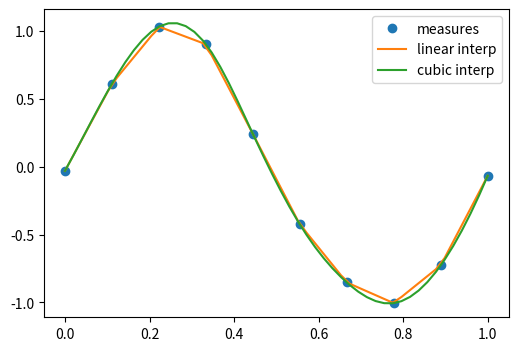

Write the Python code that produced this figure. (Note: this script raises an exception after producing the figure.)
import numpy as np
import matplotlib.pyplot as plt

%matplotlib inline
#plt.style.use('ggplot')
%precision 4
#np.set_printoptions(suppress=True)

# the actual measurements
measured_time = np.linspace(0, 1, 10)
noise = (np.random.random(10)*2 - 1) * 1e-1
measures = np.sin(2 * np.pi * measured_time) + noise


from scipy.interpolate import interp1d
# linear interpolation
linear_interp = interp1d(measured_time, measures)


# cubic interpolation
cubic_interp = interp1d(measured_time, measures, kind='cubic')


# denser interval to plot the interpolating function
interpolation_time = np.linspace(0, 1, 50)

plt.figure(figsize=(6, 4))
plt.plot(measured_time, measures, 'o', ms=6, label='measures')

linear_results = linear_interp(interpolation_time)
plt.plot(interpolation_time, linear_results, label='linear interp')

cubic_results = cubic_interp(interpolation_time)
plt.plot(interpolation_time, cubic_results, label='cubic interp')
plt.legend()


# checking the punctual results
x=1/4.
print ("sin(x):",np.sin(2 * np.pi * x), 
       "linear prediction:",linear_interp(x),
       "cubic prediction:", cubic_interp(x))



from scipy import optimize

from IPython.display import Image
Image("xkcd_curve_fitting.png")

x_data = np.linspace(-5, 5, num=50)
y_data = 2.9 * np.sin(1.5 * x_data) + np.random.normal(size=50)

import matplotlib.pyplot as plt
plt.figure(figsize=(6, 4))
plt.scatter(x_data, y_data)

def f(x, A, nu):
    return A * np.sin(nu * x)

# fit by means of curve_fit
# p0 are the guessed values for the parameters
params, params_covariance = optimize.curve_fit(f, x_data, y_data, p0=[2, 2])
print(params)
print (params_covariance)

# get the full output
#optimize.curve_fit(f, x_data, y_data, p0=[2, 2], full_output=True)

plt.scatter(x_data, y_data, label='Data')
plt.plot(x_data, f(x_data, params[0], params[1]),
         label='Fitted function')

plt.legend(loc='best')

def f(x):
    return x**3-3*x+1

x = np.linspace(-3,3,100)
plt.axhline(0)
plt.plot(x, f(x),'r-');

from scipy.optimize import brentq
brentq(f, -3, 0), brentq(f, 0, 1), brentq(f, 1,3)

from scipy.optimize import newton
newton(f, -3), newton(f, 0), newton(f, 3)

from scipy.optimize import root, fsolve

def f(x):
    return [x[1] - 3*x[0]*(x[0]+1)*(x[0]-1),
            .25*x[0]**2 + x[1]**2 - 1]

solutions = root(f, (0.5, 0.5))
print (solutions)

print (f(solutions.x))

def f(x):
    return x**4 + 3*(x-2)**3 - 15*(x)**2 + 1

x = np.linspace(-8, 5, 100)
plt.plot(x, f(x));

optimize.minimize_scalar(f, method='Brent')


optimize.minimize_scalar(f, method='bounded', bounds=[0, 6])


def f(x, offset):
    return -np.sinc(x-offset)

x = np.linspace(-20, 20, 100)
plt.plot(x, f(x, 5));

# note how additional function arguments are passed in
solution = optimize.minimize_scalar(f, args=(5,))
solution

plt.plot(x, f(x, 5))
plt.axvline(solution.x,color='b')

lower = np.random.uniform(-20, 20, 100)
upper = lower + 1
solutions = [optimize.minimize_scalar(f, args=(5,), bracket=(l, u)) for (l, u) in zip(lower, upper)]

idx = np.argmin([solution.fun for solution in solutions])
solution = solutions[idx]

plt.plot(x, f(x, 5))
plt.axvline(solution.x, color='b');

from scipy.optimize import basinhopping

x0 = 0
solution = basinhopping(f, x0, stepsize=1, minimizer_kwargs={'args': (5,)})
solution

plt.plot(x, f(x, 5))
plt.axvline(solution.x, color='b');

# Sample from a normal distribution using numpy's random number generator
samples = np.random.normal(size=10000)

# Compute a histogram of the sample
bins = np.linspace(-5, 5, 60)

# Compute the PDF on the bin centers from scipy distribution object
from scipy import stats
bin_centers = 0.5*(bins[1:] + bins[:-1])
pdf = stats.norm.pdf(bin_centers)

from matplotlib import pyplot as plt
plt.figure(figsize=(6, 4))
_,_,_ = plt.hist(samples, bins, label="Histogram of samples", density=True)
plt.plot(bin_centers, pdf, label="PDF")
plt.legend()

mean, std = stats.norm.fit(samples)
print (mean, std)  

# Generates 2 sets of observations
samples1 = np.random.normal(0, size=100)
samples2 = np.random.normal(0.1, size=100)

# Compute a histogram of the sample
bins = np.linspace(-4, 4, 30)
histogram1, bins = np.histogram(samples1, bins=bins, density=True)
histogram2, bins = np.histogram(samples2, bins=bins, density=True)

plt.figure(figsize=(6, 4))
plt.hist(samples1, bins=bins, density=True, label="Samples 1")
plt.hist(samples2, bins=bins, density=True, label="Samples 2")
plt.legend(loc='best')

stats.ttest_ind(samples1, samples2)

# most of the test statistics are available 
stats.chisquare(samples1,samples2)

from scipy.integrate import quad, quadrature
res, err = quad(np.sin, 0, np.pi/2)

# An alternative is the gaussian quadrature
#res, err = quadrature(np.sin, 0, np.pi/2)

print (res, err)
print (np.allclose(res, 1))   # res is the result, is should be close to 1

print (np.allclose(err, 1 - res))  

from scipy.integrate import nquad
func = lambda x0,x1,x2,x3 : x0**2 + x1*x2 - x3**3 + np.sin(x0) + (
                                1 if (x0-.2*x3-.5-.25*x1>0) else 0)
points = [[lambda x1,x2,x3 : 0.2*x3 + 0.5 + 0.25*x1], [], [], []]
def opts0(*args, **kwargs):
    return {'points':[0.2*args[2] + 0.5 + 0.25*args[0]]} 

result, abserr, out = nquad(func, [[0,1], [-1,1], [.13,.8], [-.15,1]], opts=[opts0,{},{},{}], full_output=True)

print (result, abserr)
print (out)

def calc_derivative(ypos, time):
    return -2 * ypos

from scipy.integrate import odeint
time_vec = np.linspace(0, 4, 40)
y = odeint(calc_derivative, y0=1, t=time_vec)


plt.figure(figsize=(4, 3))
plt.plot(time_vec, y)
plt.xlabel('t: Time')
plt.ylabel('y: Position')
plt.tight_layout()

mass = 0.5  # kg
kspring = 4  # N/m
cviscous = 0.4  # N s/m

# and thus
eps = cviscous / (2 * mass * np.sqrt(kspring/mass))
omega = np.sqrt(kspring / mass)

def calc_derivative(yvec, time, eps, omega):
    return (yvec[1], -eps * omega * yvec[1] - omega **2 * yvec[0])

time_vec = np.linspace(0, 10, 100)
yinit = (1, 0)
yarr = odeint(calc_derivative, yinit, time_vec, args=(eps, omega))

plt.figure(figsize=(4, 3))
plt.plot(time_vec, yarr[:, 0], label='y')
plt.plot(time_vec, yarr[:, 1], label="y'")
plt.legend(loc='best')

import numpy as np
from scipy import fftpack
from matplotlib import pyplot as plt

# Seed the random number generator
np.random.seed(1234)

time_step = 0.02
period = 5.

time_vec = np.arange(0, 20, time_step)
sig = (np.sin(2 * np.pi / period * time_vec)
       + 0.5 * np.random.randn(time_vec.size))

plt.figure(figsize=(6, 5))
plt.plot(time_vec, sig, label='Original signal')


# The FFT of the signal
sig_fft = fftpack.fft(sig)

# And the power (sig_fft is of complex dtype)
power = np.abs(sig_fft)

# The corresponding frequencies
sample_freq = fftpack.fftfreq(sig.size, d=time_step)

# Plot the FFT power
plt.figure(figsize=(6, 5))
plt.plot(sample_freq, power)
plt.xlabel('Frequency [Hz]')
plt.ylabel('plower')

# Find the peak frequency: we can focus on only the positive frequencies
pos_mask = np.where(sample_freq > 0)
freqs = sample_freq[pos_mask]
peak_freq = freqs[power[pos_mask].argmax()]

# Check that it does indeed correspond to the frequency that we generate
# the signal with
print (np.allclose(peak_freq, 1./period))

# An inner plot to show the peak frequency
axes = plt.axes([0.55, 0.3, 0.3, 0.5])
plt.title('Peak frequency')
plt.plot(freqs[:8], power[:8])
plt.setp(axes, yticks=[])

# scipy.signal.find_peaks_cwt can also be used for more advanced
# peak detection

high_freq_fft = sig_fft.copy()
high_freq_fft[np.abs(sample_freq) > peak_freq] = 0
filtered_sig = fftpack.ifft(high_freq_fft)

plt.figure(figsize=(6, 5))
plt.plot(time_vec, sig, label='Original signal')
plt.plot(time_vec, filtered_sig, linewidth=3, label='Filtered signal')
plt.xlabel('Time [s]')
plt.ylabel('Amplitude')

plt.legend(loc='best')


